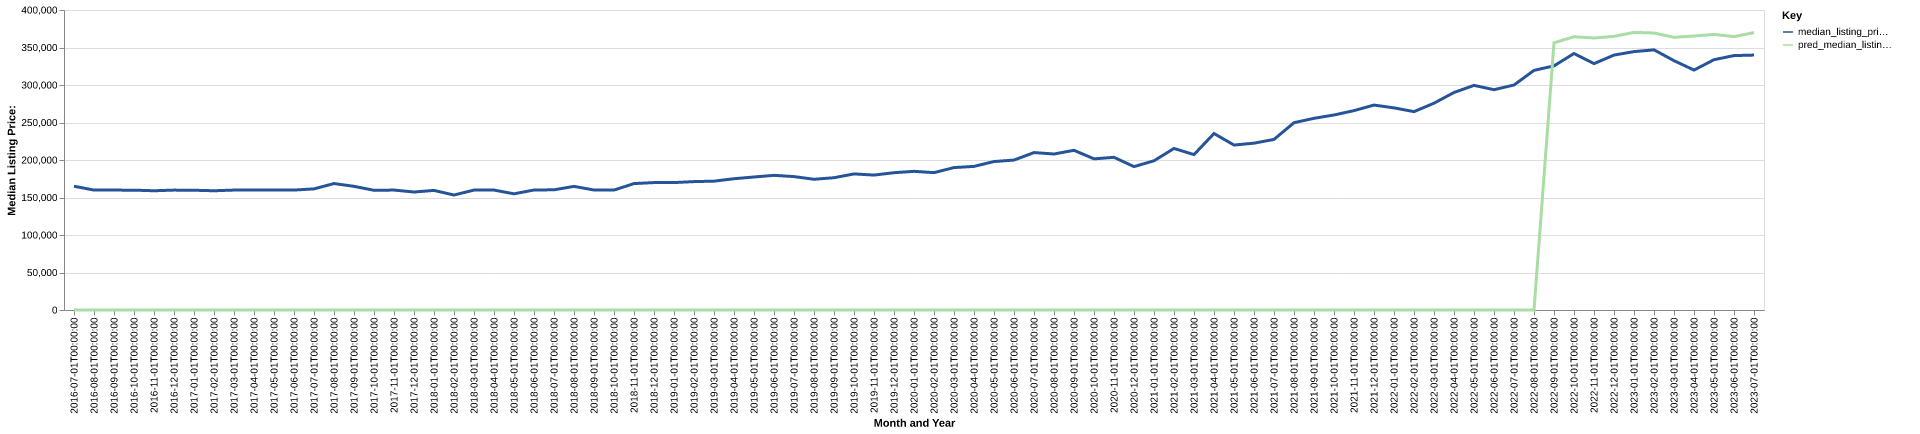

The data file committed next to this chart (first rows):
date, time_idx, median_listing_price, thirty_year_interest_rate_five, month, county_name, active_listing_count, median_days_on_market, pred_median_listing_price, month_year
2016-07-01, 0, 165000, 3.72, 7, bulloch, ga, 546.0, 87.0, 0, Jul-2016
2016-08-01, 1, 159900, 3.73, 8, bulloch, ga, 456.0, 83.0, 0, Aug-2016
2016-09-01, 2, 159850, 3.66, 9, bulloch, ga, 439.0, 95.0, 0, Sep-2016
2016-10-01, 3, 159800, 3.64, 10, bulloch, ga, 414.0, 107.0, 0, Oct-2016
2016-11-01, 4, 159000, 3.66, 11, bulloch, ga, 401.0, 105.0, 0, Nov-2016
2016-12-01, 5, 159850, 3.48, 12, bulloch, ga, 364.0, 116.0, 0, Dec-2016
2017-01-01, 6, 159675, 3.45, 1, bulloch, ga, 345.0, 113.0, 0, Jan-2017
2017-02-01, 7, 159000, 3.5, 2, bulloch, ga, 354.0, 98.0, 0, Feb-2017
2017-03-01, 8, 159900, 3.52, 3, bulloch, ga, 368.0, 73.0, 0, Mar-2017
2017-04-01, 9, 159900, 4.03, 4, bulloch, ga, 390.0, 67.0, 0, Apr-2017
2017-05-01, 10, 159900, 4.32, 5, bulloch, ga, 398.0, 64.0, 0, May-2017
2017-06-01, 11, 159900, 4.2, 6, bulloch, ga, 390.0, 71.0, 0, Jun-2017
2017-07-01, 12, 161500, 4.19, 7, bulloch, ga, 380.0, 77.0, 0, Jul-2017
2017-08-01, 13, 168600, 4.3, 8, bulloch, ga, 372.0, 89.0, 0, Aug-2017
2017-09-01, 14, 164900, 4.1, 9, bulloch, ga, 362.0, 93.0, 0, Sep-2017
2017-10-01, 15, 159575, 4.05, 10, bulloch, ga, 361.0, 75.0, 0, Oct-2017
2017-11-01, 16, 159900, 3.94, 11, bulloch, ga, 366.0, 72.0, 0, Nov-2017
2017-12-01, 17, 157325, 4.03, 12, bulloch, ga, 369.0, 72.0, 0, Dec-2017
2018-01-01, 18, 159450, 3.93, 1, bulloch, ga, 365.0, 81.0, 0, Jan-2018
2018-02-01, 19, 153300, 3.83, 2, bulloch, ga, 383.0, 75.0, 0, Feb-2018
2018-03-01, 20, 159900, 3.94, 3, bulloch, ga, 402.0, 59.0, 0, Mar-2018
2018-04-01, 21, 159900, 3.95, 4, bulloch, ga, 412.0, 63.0, 0, Apr-2018
2018-05-01, 22, 154900, 3.99, 5, bulloch, ga, 406.0, 70.0, 0, May-2018
2018-06-01, 23, 160000, 4.15, 6, bulloch, ga, 388.0, 69.0, 0, Jun-2018
2018-07-01, 24, 160250, 4.4, 7, bulloch, ga, 359.0, 68.0, 0, Jul-2018
2018-08-01, 25, 164800, 4.46, 8, bulloch, ga, 356.0, 72.0, 0, Aug-2018
2018-09-01, 26, 160000, 4.58, 9, bulloch, ga, 347.0, 78.0, 0, Sep-2018
2018-10-01, 27, 159900, 4.66, 10, bulloch, ga, 357.0, 79.0, 0, Oct-2018
2018-11-01, 28, 168550, 4.62, 11, bulloch, ga, 343.0, 83.0, 0, Nov-2018
2018-12-01, 29, 169900, 4.54, 12, bulloch, ga, 335.0, 82.0, 0, Dec-2018
2019-01-01, 30, 169900, 4.6, 1, bulloch, ga, 319.0, 97.0, 0, Jan-2019
2019-02-01, 31, 171200, 4.72, 2, bulloch, ga, 312.0, 90.0, 0, Feb-2019
2019-03-01, 32, 171786, 4.9, 3, bulloch, ga, 314.0, 71.0, 0, Mar-2019
2019-04-01, 33, 175050, 4.94, 4, bulloch, ga, 319.0, 55.0, 0, Apr-2019
2019-05-01, 34, 177350, 4.75, 5, bulloch, ga, 303.0, 60.0, 0, May-2019
2019-06-01, 35, 179550, 4.51, 6, bulloch, ga, 292.0, 54.0, 0, Jun-2019
2019-07-01, 36, 177875, 4.41, 7, bulloch, ga, 308.0, 60.0, 0, Jul-2019
2019-08-01, 37, 174291, 4.41, 8, bulloch, ga, 290.0, 69.0, 0, Aug-2019
2019-09-01, 38, 176377, 4.2, 9, bulloch, ga, 264.0, 76.0, 0, Sep-2019
2019-10-01, 39, 181450, 4.14, 10, bulloch, ga, 239.0, 86.0, 0, Oct-2019
2019-11-01, 40, 179900, 3.84, 11, bulloch, ga, 238.0, 84.0, 0, Nov-2019
2019-12-01, 41, 183075, 3.81, 12, bulloch, ga, 248.0, 74.0, 0, Dec-2019
2020-01-01, 42, 184900, 3.75, 1, bulloch, ga, 248.0, 65.0, 0, Jan-2020
2020-02-01, 43, 183150, 3.73, 2, bulloch, ga, 262.0, 63.0, 0, Feb-2020
2020-03-01, 44, 189900, 3.78, 3, bulloch, ga, 252.0, 65.0, 0, Mar-2020
2020-04-01, 45, 191488, 3.75, 4, bulloch, ga, 269.0, 69.0, 0, Apr-2020
2020-05-01, 46, 197950, 3.74, 5, bulloch, ga, 253.0, 75.0, 0, May-2020
2020-06-01, 47, 199900, 3.72, 6, bulloch, ga, 224.0, 75.0, 0, Jun-2020
2020-07-01, 48, 209900, 3.49, 7, bulloch, ga, 209.0, 79.0, 0, Jul-2020
2020-08-01, 49, 208000, 3.65, 8, bulloch, ga, 196.0, 78.0, 0, Aug-2020
2020-09-01, 50, 212925, 3.33, 9, bulloch, ga, 170.0, 74.0, 0, Sep-2020
2020-10-01, 51, 201520, 3.28, 10, bulloch, ga, 160.0, 67.0, 0, Oct-2020
2020-11-01, 52, 203575, 3.21, 11, bulloch, ga, 160.0, 51.0, 0, Nov-2020
2020-12-01, 53, 191200, 3.07, 12, bulloch, ga, 151.0, 64.0, 0, Dec-2020
2021-01-01, 54, 198950, 2.99, 1, bulloch, ga, 121.0, 71.0, 0, Jan-2021
2021-02-01, 55, 215381, 2.93, 2, bulloch, ga, 105.0, 43.0, 0, Feb-2021
2021-03-01, 56, 207200, 2.88, 3, bulloch, ga, 92.0, 50.0, 0, Mar-2021
2021-04-01, 57, 235300, 2.84, 4, bulloch, ga, 85.0, 38.0, 0, Apr-2021
2021-05-01, 58, 219950, 2.71, 5, bulloch, ga, 89.0, 37.0, 0, May-2021
2021-06-01, 59, 222450, 2.79, 6, bulloch, ga, 83.0, 31.0, 0, Jun-2021
... 25 more rows
